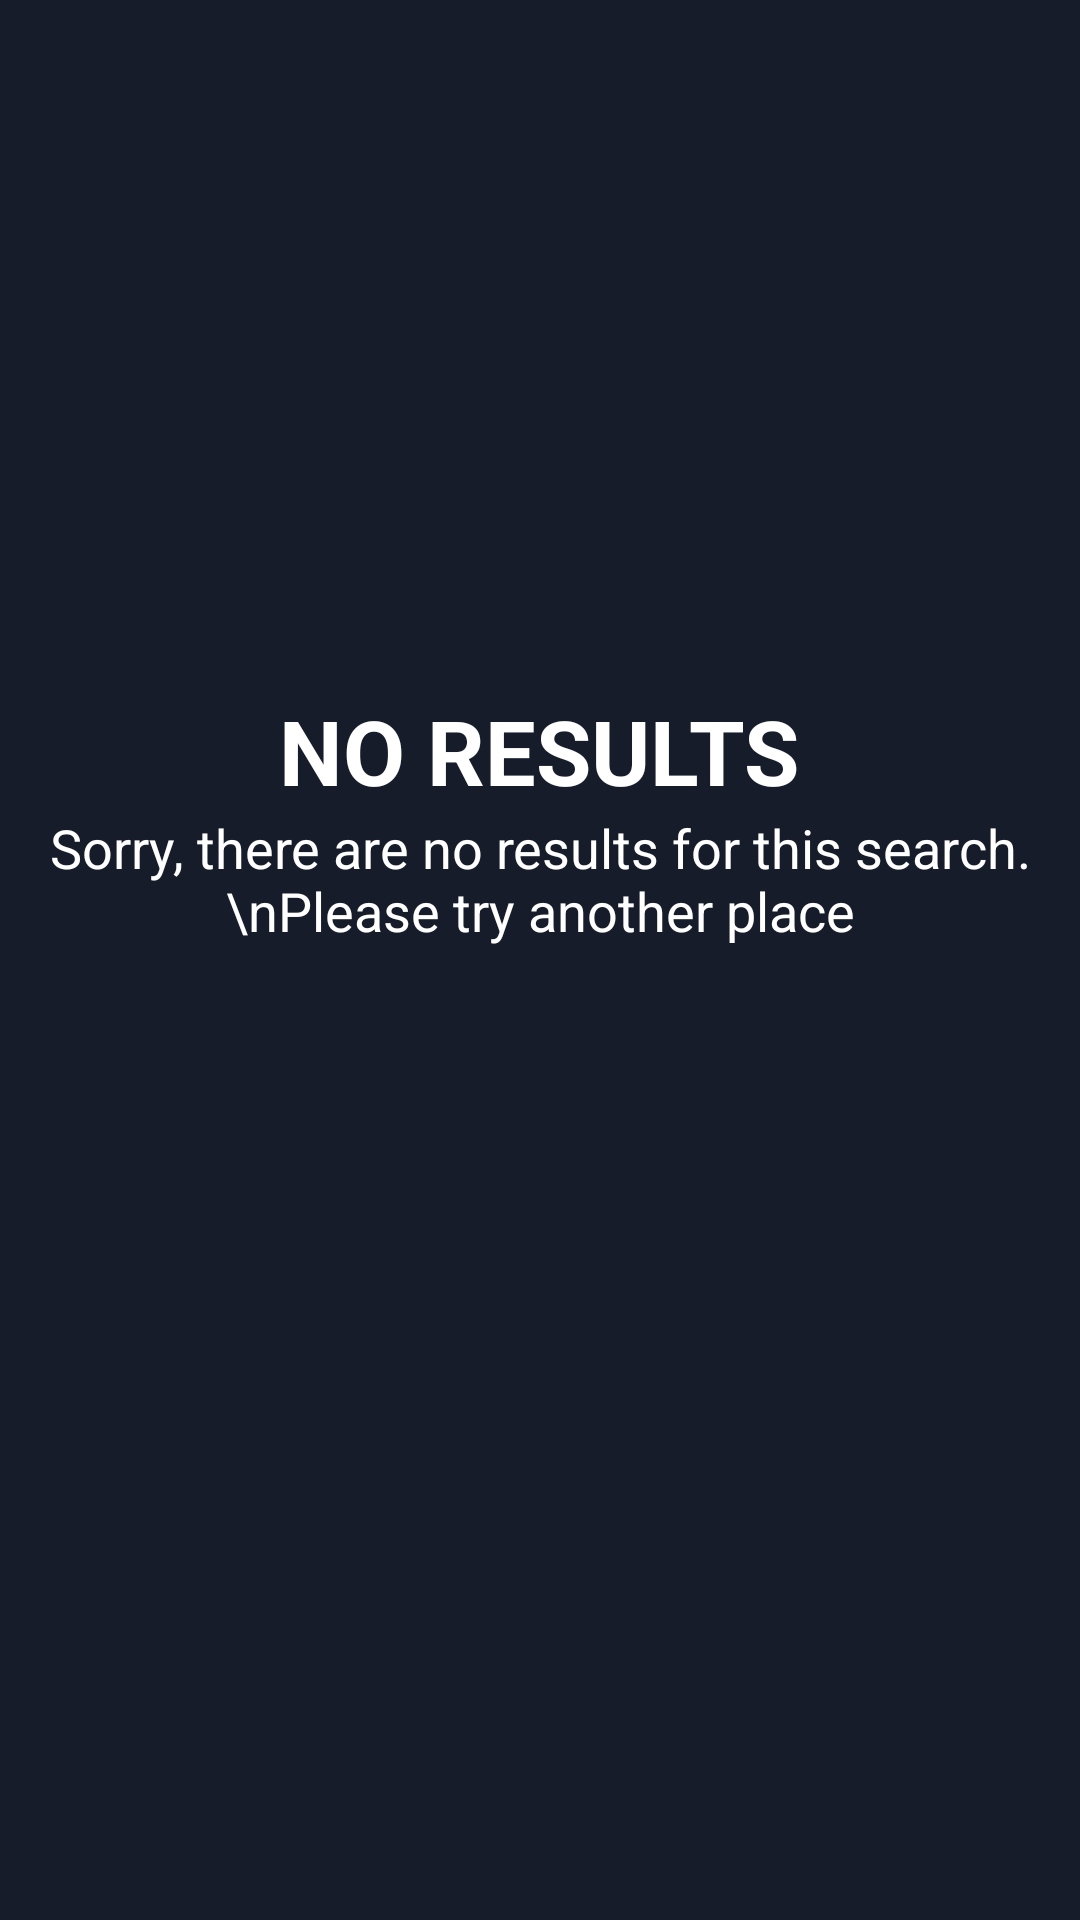

This screen was rendered from an Android layout file. Write that file and the resources it references.
<!-- AndroidManifest.xml: application theme Theme.WeatherApp -->
<!-- res/layout/fragment_empty_state_weather.xml -->
<?xml version="1.0" encoding="utf-8"?>
<FrameLayout xmlns:android="http://schemas.android.com/apk/res/android"
    xmlns:tools="http://schemas.android.com/tools"
    android:layout_width="match_parent"
    android:layout_height="match_parent"
    tools:context=".view.fragment.FragmentEmptyStateWeather">
    <LinearLayout
        android:layout_width="match_parent"
        android:layout_height="match_parent"
        tools:context=".view.activity.ActivityEmptyState"
        android:background="@color/back_1"
        android:orientation="vertical">
        <ImageView
            android:layout_width="wrap_content"
            android:layout_height="wrap_content"
            android:layout_gravity="center"
            android:layout_marginTop="200dp"
            android:src="@drawable/sun" />

        <TextView
            android:layout_width="wrap_content"
            android:layout_height="wrap_content"
            android:text="NO RESULTS"
            android:textSize="30sp"
            android:textStyle="bold"
            android:layout_marginTop="30dp"
            android:layout_gravity="center"
            android:textColor="@color/white" />

        <TextView
            android:layout_width="wrap_content"
            android:layout_height="wrap_content"
            android:text="Sorry, there are no results for this search.\nPlease try another place"
            android:layout_gravity="center"
            android:textAlignment="center"
            android:textColor="@color/white"
            android:textSize="18sp" />
    </LinearLayout>
</FrameLayout>
<!-- resources referenced by this layout -->
<resources>
  <color name="back_1">#161c2a</color>
  <color name="white">#FFFFFFFF</color>
  <style name="Theme.WeatherApp" parent="Base.Theme.WeatherApp">
          <item name="android:editTextColor">@color/white</item>
      </style>
  <style name="Base.Theme.WeatherApp" parent="Theme.Material3.DayNight.NoActionBar">
          
          <item name="android:editTextColor">@color/white</item>
      </style>
</resources>
